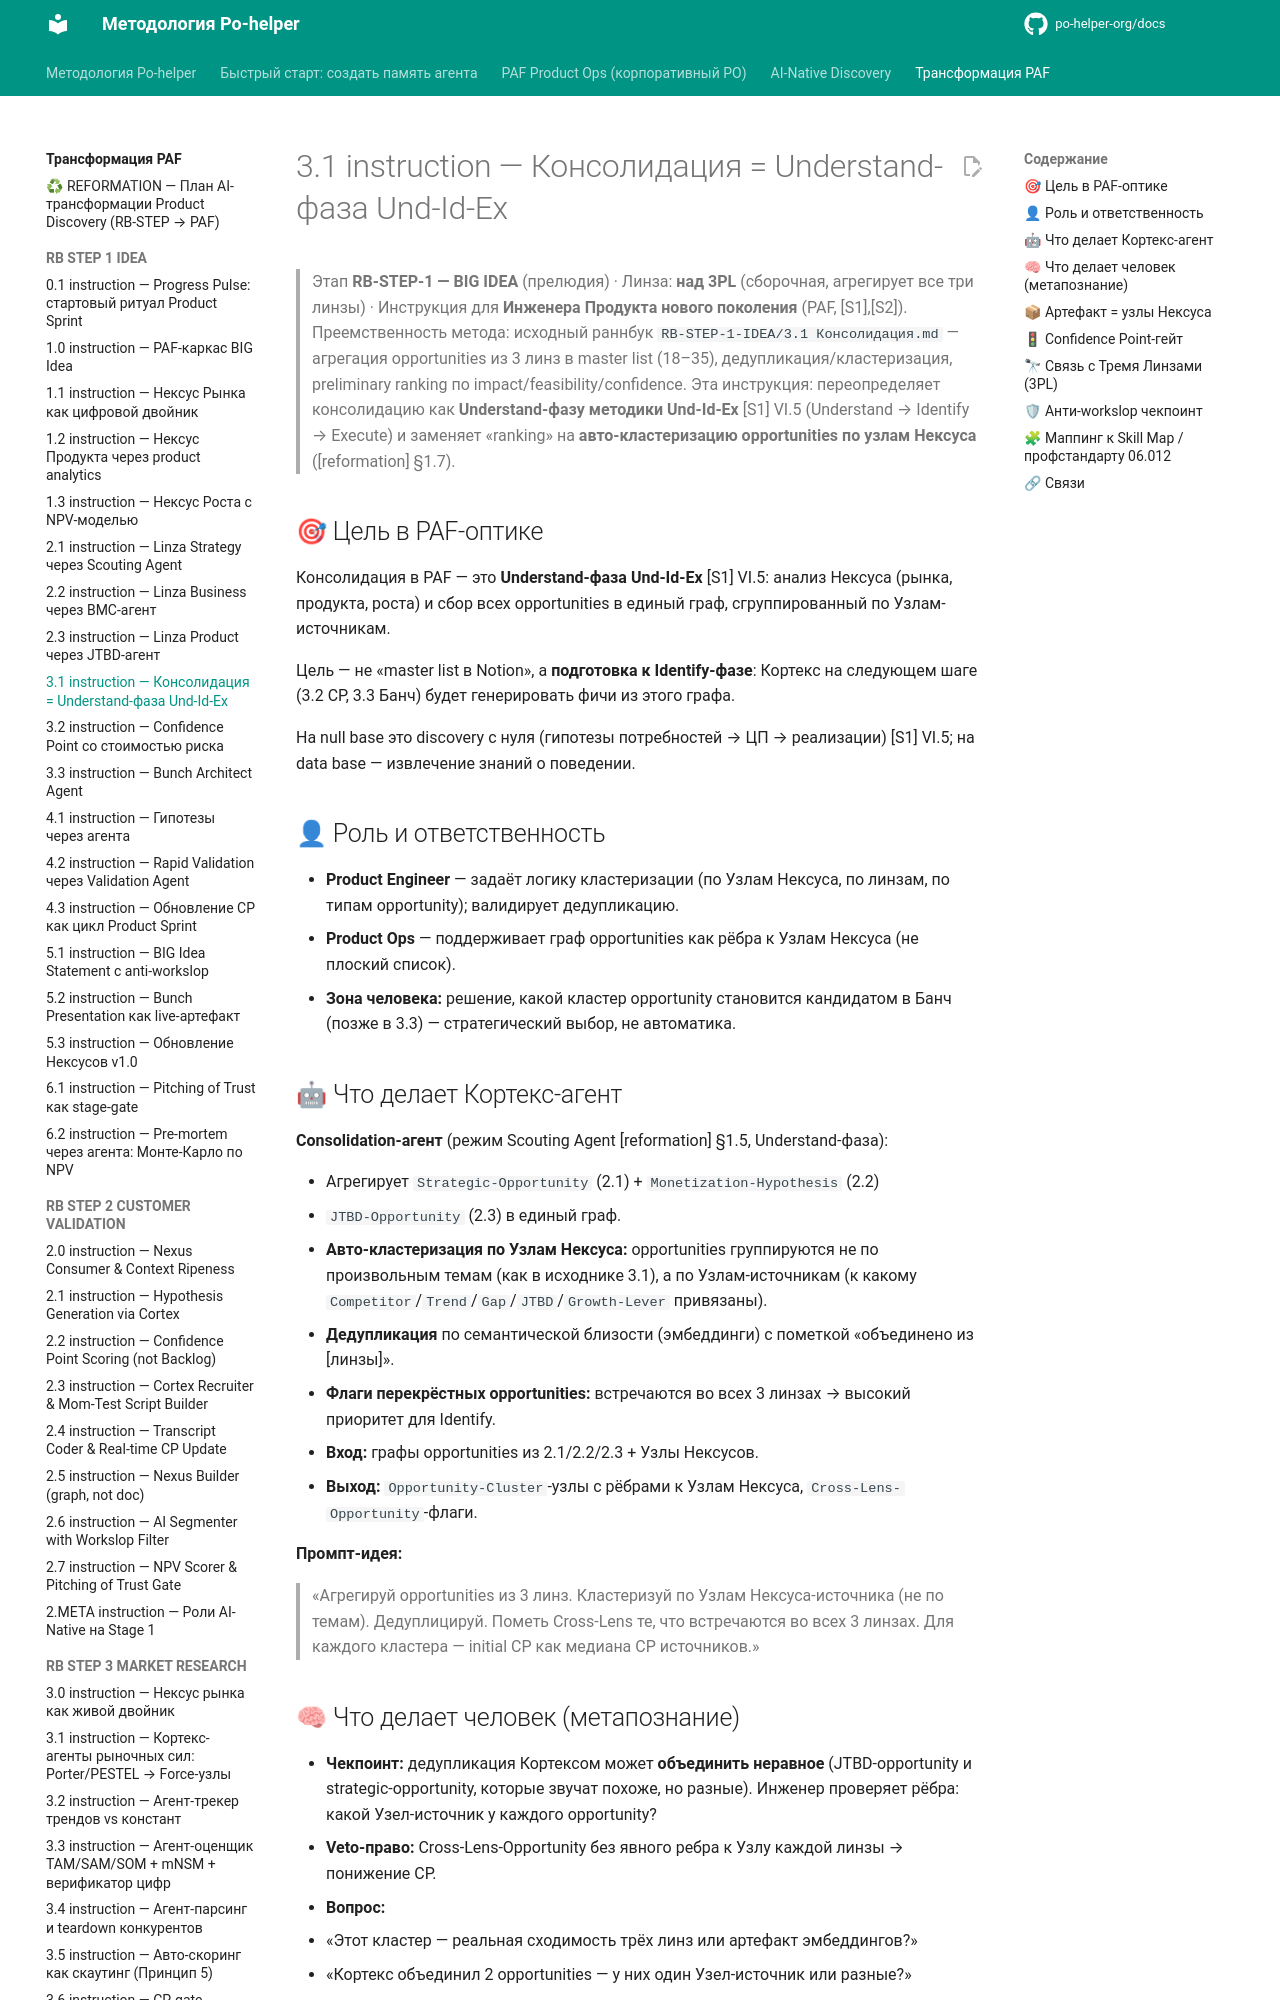

repository: po-helper-org/docs · page: ai-transformation/RB-STEP-1-IDEA/3.1-instruction/index.html · generator: mkdocs

# 3.1 instruction — Консолидация = Understand-фаза Und-Id-Ex

> Этап **RB-STEP-1 — BIG IDEA** (прелюдия) · Линза: **над 3PL** (сборочная, агрегирует все три линзы) · Инструкция для **Инженера Продукта нового поколения** (PAF, [S1],[S2]).
> Преемственность метода: исходный раннбук `RB-STEP-1-IDEA/3.1 Консолидация.md` — агрегация opportunities из 3 линз в master list (18–35), дедупликация/кластеризация, preliminary ranking по impact/feasibility/confidence. Эта инструкция: переопределяет консолидацию как **Understand-фазу методики Und-Id-Ex** [S1] VI.5 (Understand → Identify → Execute) и заменяет «ranking» на **авто-кластеризацию opportunities по узлам Нексуса** ([reformation] §1.7).

## 🎯 Цель в PAF-оптике

Консолидация в PAF — это **Understand-фаза Und-Id-Ex** [S1] VI.5:
анализ Нексуса (рынка, продукта, роста) и сбор всех opportunities в единый граф,
сгруппированный по Узлам-источникам.

Цель — не «master list в Notion», а **подготовка к Identify-фазе**:
Кортекс на следующем шаге (3.2 CP, 3.3 Банч) будет генерировать фичи из этого графа.

На null base это discovery с нуля (гипотезы потребностей → ЦП → реализации) [S1] VI.5;
на data base — извлечение знаний о поведении.

## 👤 Роль и ответственность

- **Product Engineer** — задаёт логику кластеризации
  (по Узлам Нексуса, по линзам, по типам opportunity);
  валидирует дедупликацию.
- **Product Ops** — поддерживает граф opportunities как рёбра к Узлам Нексуса
  (не плоский список).
- **Зона человека:** решение, какой кластер opportunity становится кандидатом в Банч
  (позже в 3.3) — стратегический выбор, не автоматика.
